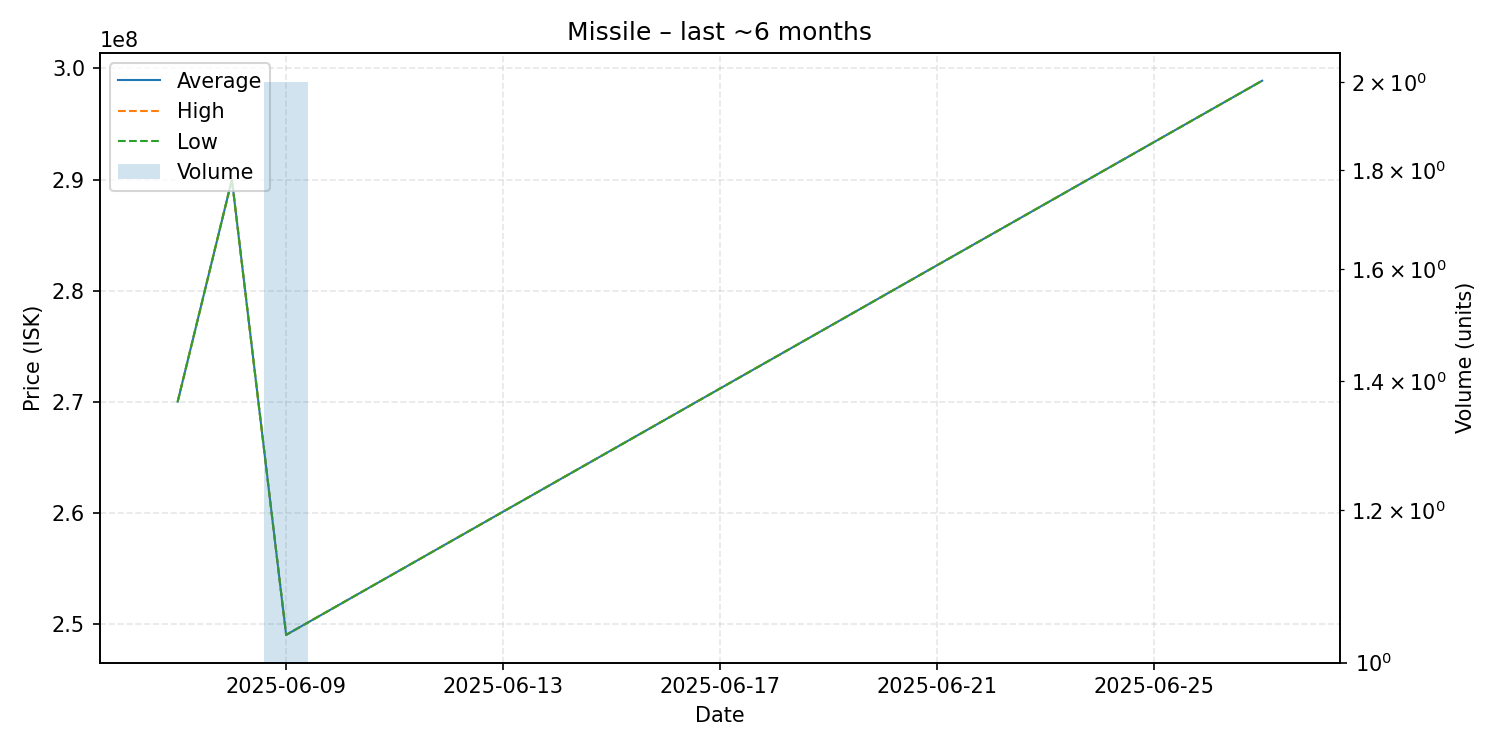

Source data for this figure (header and first rows):
date, average, highest, lowest, order_count, volume
2025-06-07, 270000000, 270000000, 270000000, 1, 1
2025-06-08, 290000000, 290000000, 290000000, 1, 1
2025-06-09, 249000000, 249000000, 249000000, 2, 2
2025-06-27, 298900000, 298900000, 298900000, 1, 1
